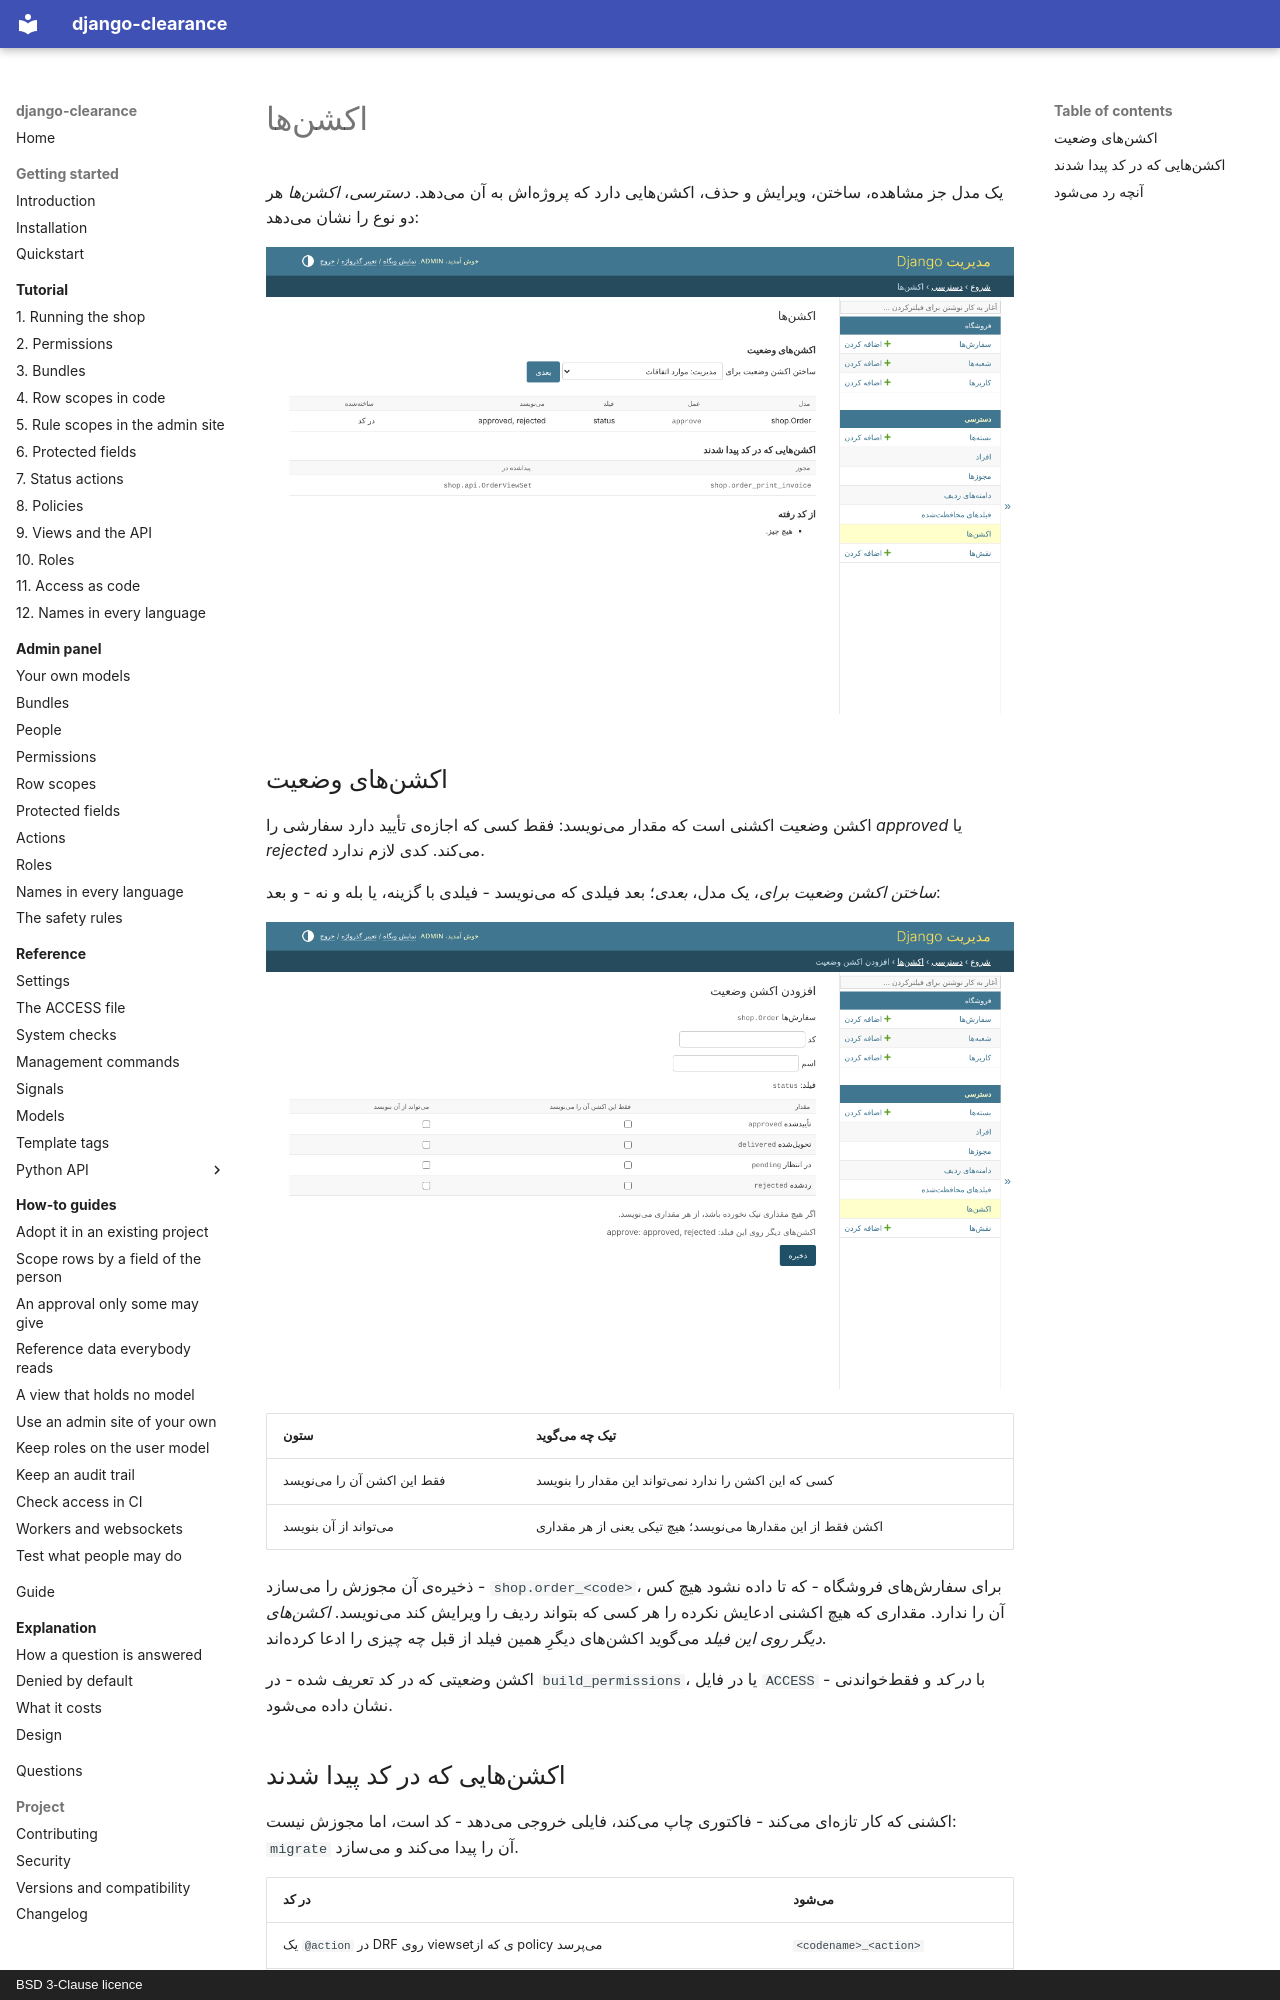

repository: amirAI-dot/django-clearance · page: admin/actions.fa/index.html · generator: mkdocs · copyright: BSD 3-Clause licence

# اکشنها

یک مدل جز مشاهده، ساختن، ویرایش و حذف، اکشنهایی دارد که پروژهاش به آن میدهد.
*دسترسی*، *اکشنها* هر دو نوع را نشان میدهد:

![اکشنهای وضعیت، و اکشنهایی که در کد پیدا شدند](../img/fa/actions.png)

## اکشنهای وضعیت

اکشن وضعیت اکشنی است که مقدار مینویسد: فقط کسی که اجازهی تأیید دارد سفارشی را
*approved* یا *rejected* میکند. کدی لازم ندارد.

*ساختن اکشن وضعیت برای*، یک مدل، *بعدی*؛ بعد فیلدی که مینویسد - فیلدی با گزینه،
یا بله و نه - و بعد:

![مقدارهای وضعیت یک سفارش](../img/fa/action-values.png)

| ستون | تیک چه میگوید |
|---|---|
| فقط این اکشن آن را مینویسد | کسی که این اکشن را ندارد نمیتواند این مقدار را بنویسد |
| میتواند از آن بنویسد | اکشن فقط از این مقدارها مینویسد؛ هیچ تیکی یعنی از هر مقداری |

ذخیرهی آن مجوزش را میسازد - `shop.order_<code>`، برای سفارشهای فروشگاه - که تا
داده نشود هیچ کس آن را ندارد. مقداری که هیچ اکشنی ادعایش نکرده را هر کسی که بتواند
ردیف را ویرایش کند مینویسد. *اکشنهای دیگر روی این فیلد* میگوید اکشنهای دیگرِ
همین فیلد از قبل چه چیزی را ادعا کردهاند.

اکشن وضعیتی که در کد تعریف شده - در `build_permissions`، یا در فایل `ACCESS` - با
*در کد* و فقطخواندنی نشان داده میشود.
